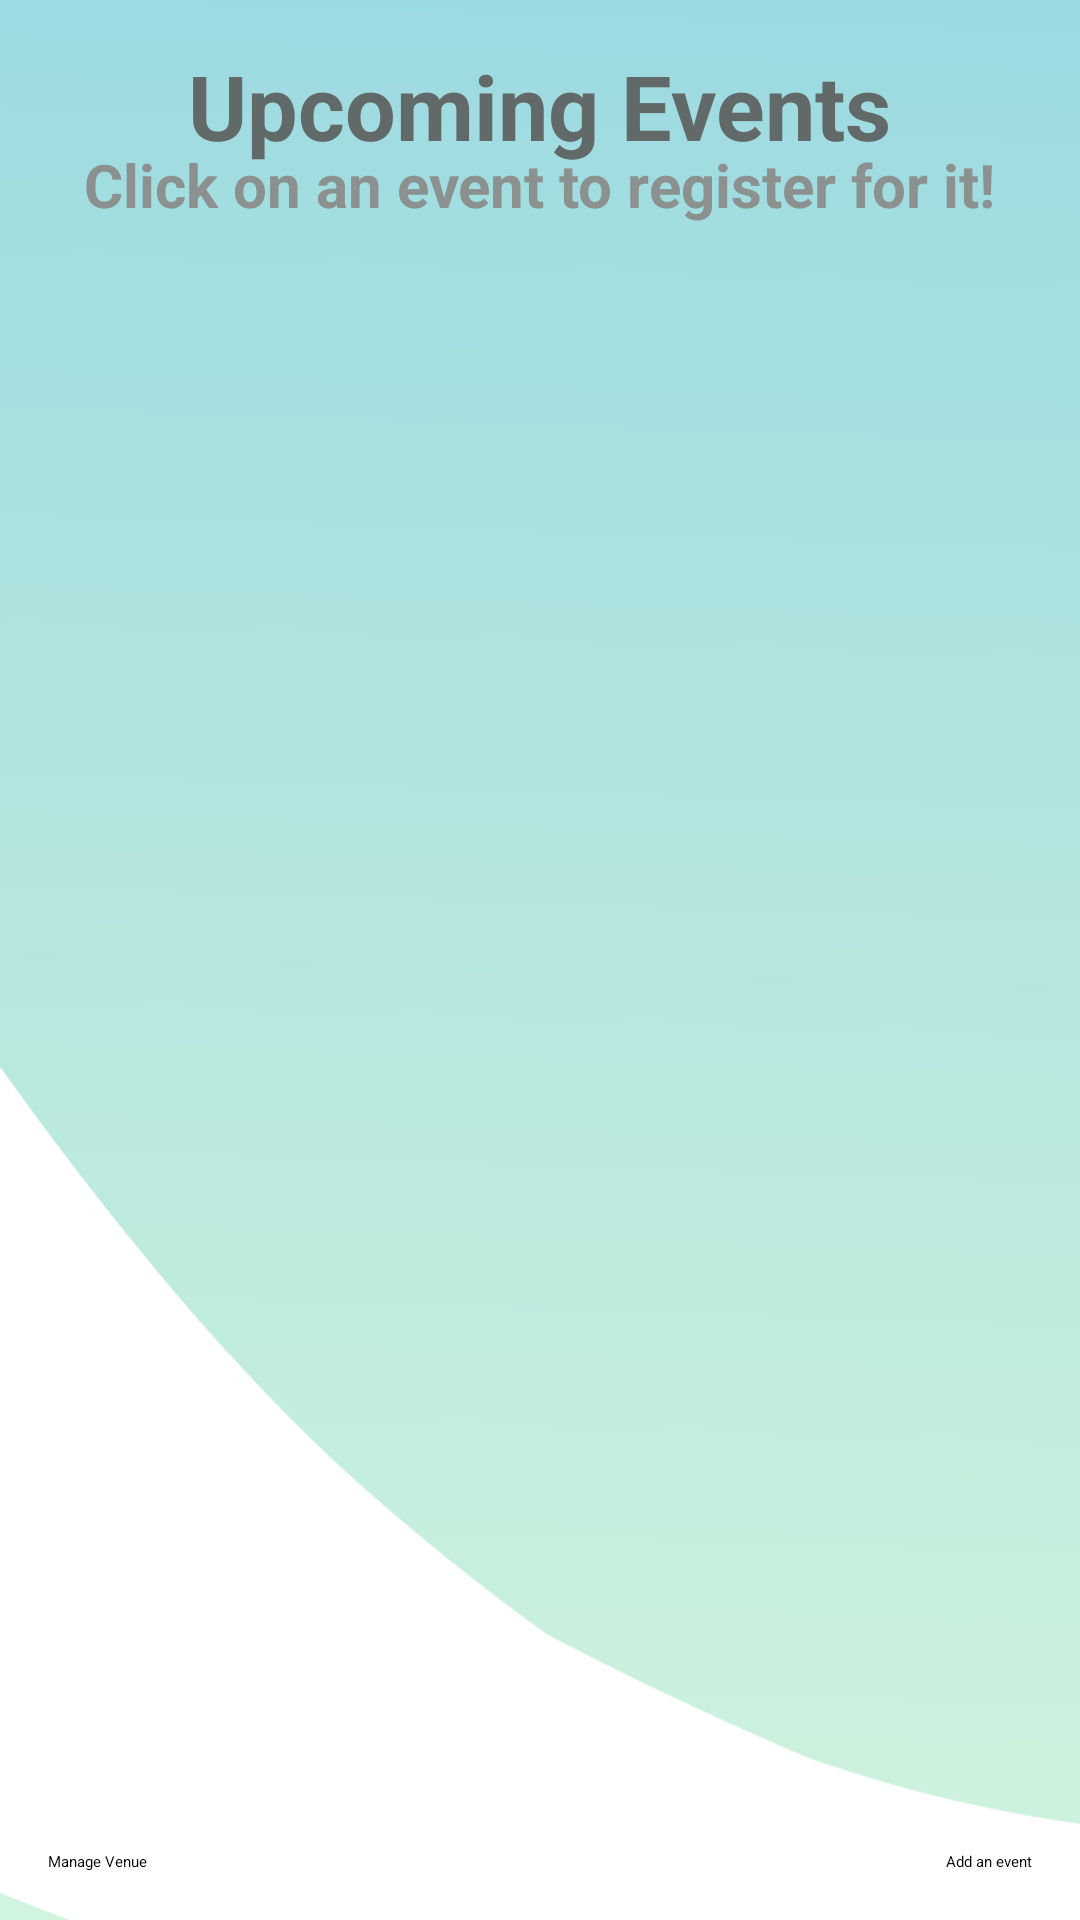

Here is an Android app screen rendered from its layout file. Give the layout XML and the strings, colors and styles it references.
<!-- AndroidManifest.xml: application theme Theme.GameTime -->
<!-- res/layout/activity_upcoming_events.xml -->
<?xml version="1.0" encoding="utf-8"?>
<androidx.constraintlayout.widget.ConstraintLayout xmlns:android="http://schemas.android.com/apk/res/android"
    xmlns:app="http://schemas.android.com/apk/res-auto"
    xmlns:tools="http://schemas.android.com/tools"
    android:layout_width="match_parent"
    android:layout_height="match_parent"
    android:background="@drawable/background"
    tools:context=".UpcomingEventsActivity">


    <androidx.recyclerview.widget.RecyclerView
        android:id="@+id/upcomingevents"
        android:layout_width="414dp"
        android:layout_height="550dp"
        android:layout_marginBottom="30dp"
        android:layout_marginTop="30dp"
        app:layout_constraintBottom_toTopOf="@+id/admin_schedule_event_button"
        app:layout_constraintEnd_toEndOf="parent"
        app:layout_constraintHorizontal_bias="0.666"
        app:layout_constraintStart_toStartOf="parent"
        app:layout_constraintTop_toBottomOf="@+id/EV_Description" />

    <Button
        android:id="@+id/admin_schedule_event_button"
        android:layout_width="wrap_content"
        android:layout_height="wrap_content"
        android:layout_marginEnd="16dp"
        android:layout_marginBottom="16dp"
        android:onClick="onAdminScheduleEvent"
        android:text="@string/addEventBtn"
        app:layout_constraintBottom_toBottomOf="parent"
        app:layout_constraintEnd_toEndOf="parent" />

    <Button
        android:id="@+id/admin_edit_venue_btn"
        android:layout_width="wrap_content"
        android:layout_height="wrap_content"
        android:layout_marginStart="16dp"
        android:onClick="onEditVenueBtnPressed"
        android:text="@string/ManageVenueBtn"
        app:layout_constraintBottom_toBottomOf="@+id/admin_schedule_event_button"
        app:layout_constraintStart_toStartOf="parent" />

    <TextView
        android:id="@+id/EV_Description"
        android:layout_width="wrap_content"
        android:layout_height="wrap_content"
        android:layout_marginTop="15dp"
        android:textColor="#616A68"
        android:text="@string/upcoming_events"
        android:textSize="30sp"
        android:textStyle="bold"
        app:layout_constraintEnd_toEndOf="parent"
        app:layout_constraintStart_toStartOf="parent"
        app:layout_constraintTop_toTopOf="parent" />

    <TextView
        android:id="@+id/EV_upcomingPrompt"
        android:layout_width="wrap_content"
        android:layout_height="wrap_content"
        android:layout_marginTop="48dp"
        android:text="@string/upcoming_events_prompt"
        android:textSize="20sp"
        android:textStyle="bold"
        android:textColor="#8A918F"
        app:layout_constraintEnd_toEndOf="parent"
        app:layout_constraintHorizontal_bias="0.496"
        app:layout_constraintStart_toStartOf="parent"
        app:layout_constraintTop_toTopOf="parent" />


</androidx.constraintlayout.widget.ConstraintLayout>
<!-- resources referenced by this layout -->
<resources>
  <!-- drawable background: png bitmap (drawable, 23495 bytes) -->
  <string name="ManageVenueBtn">Manage Venue</string>
  <string name="addEventBtn">Add an event</string>
  <string name="upcoming_events">Upcoming Events</string>
  <string name="upcoming_events_prompt">Click on an event to register for it!</string>
  <style name="Theme.GameTime" parent="Theme.MaterialComponents.DayNight.NoActionBar">
          
         <item name="colorPrimary">@color/purple_200</item>
         <item name="colorPrimaryVariant">@color/purple_700</item>
          <item name="colorOnPrimary">@color/black</item>
          
          <item name="colorSecondary">@color/teal_200</item>
          <item name="colorSecondaryVariant">@color/teal_200</item>
          <item name="colorOnSecondary">@color/black</item>
          
          <item name="android:statusBarColor" tools:targetApi="l">?attr/colorPrimaryVariant</item>
          
      </style>
  <!-- not gathered from this repository: default colours our renderer supplied (Android Studio template values) -->
  <color name="purple_200">#FFBB86FC</color>
  <color name="purple_700">#FF3700B3</color>
  <color name="teal_200">#FF03DAC5</color>
  <color name="black">#FF000000</color>
</resources>
